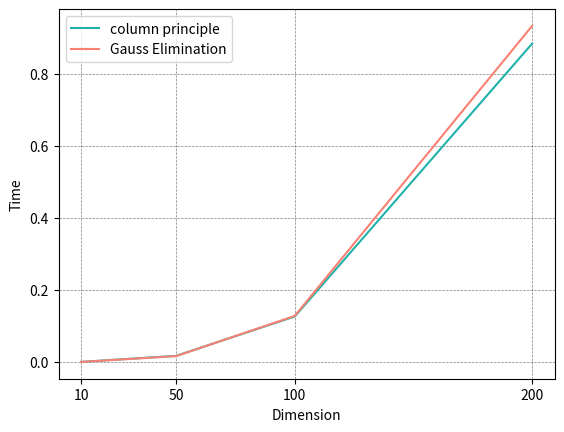

The matplotlib source for this figure:
# -*- coding: utf-8 -*-
import time as tm
import numpy as np
import matplotlib.pyplot as plt

time_start = tm.time()

n = [10, 50, 100, 200]

time_used1 = [0 for i in range(len(n))]
time_used2 = [0 for i in range(len(n))]

count = 1

for circle in range(count):
    for n_i in range(len(n)):
        
        
        A = np.random.randn(n[n_i], n[n_i])
        temp_A = A.copy()
        b = np.random.randn(n[n_i], 1)
        temp_b = b.copy()
        x = np.empty((1, n[n_i]))
        
        
        # Gauss elimination
        time_begin = tm.time()
        for i in range(n[n_i] - 1):
            if A[i,i] == 0:
                for j in range(i + 1, n[n_i]):
                    if A[j,i] != 0:
                        A[[i, j], :] = A[[j, i], :]
                        b[[i, j], :] = b[[j, i], :]
                        break
            for j in range(i + 1, n[n_i]):
                
                
                m = A[j,i] / A[i,i]
                
                
                for k in range(i, n[n_i]):
                   A[j,k] -= m * A[i,k]
                   
                b[j,0] -= m * b[i,0]
        for i in range(n[n_i] - 1, -1, -1):
            for j in range(i + 1, n[n_i]):
                b[i, 0] -= A[i, j] * x[0, j]
            x[0, i] = b[i, 0] / A[i, i]
        time_end = tm.time()
        time_used1[n_i] += time_end - time_begin
        
        # column principle
        A = temp_A.copy()
        b = temp_b.copy()
        time_begin = tm.time()
        for i in range(n[n_i] - 1):
            
            max_i = i
            max_ele = A[i, i]
            for j in range(i + 1, n[n_i]):
                if A[j, i] > max_ele:
                    max_i = j
                    max_ele = A[j, i]
            if max_i != i:
                A[[i, max_i], :] = A[[max_i, i], :]
                b[[i, max_i], :] = b[[max_i, i], :]
            for j in range(i + 1, n[n_i]):
                m = A[j,i] / A[i,i]
                for k in range(i, n[n_i]):
                   A[j,k] -= m * A[i,k]
                   
                b[j,0] -= m * b[i,0]
        for i in range(n[n_i] - 1, -1, -1):
            for j in range(i + 1, n[n_i]):
                b[i, 0] -= A[i, j] * x[0, j]
            x[0, i] = b[i, 0] / A[i, i]
        time_end = tm.time()
        time_used2[n_i] += time_end - time_begin
        print(temp_A)
        print(A)
        print("--------")

for i in range(len(time_used1)):
    time_used1[i] /= count
    time_used2[i] /= count

fig = plt.figure(1)
ax = plt.subplot(111)

ax.plot(n, time_used2, color = 'lightseagreen', label = 'column principle')
ax.plot(n, time_used1, color = 'salmon', label = 'Gauss Elimination')
plt.plot()
plt.legend(loc='upper left')

plt.xticks(n, ["%d"%i for i in n], rotation=0)

plt.xlabel('Dimension')
plt.ylabel('Time')

plt.grid(linestyle="--", linewidth=0.5, color='black', alpha = 0.5)

plt.show()